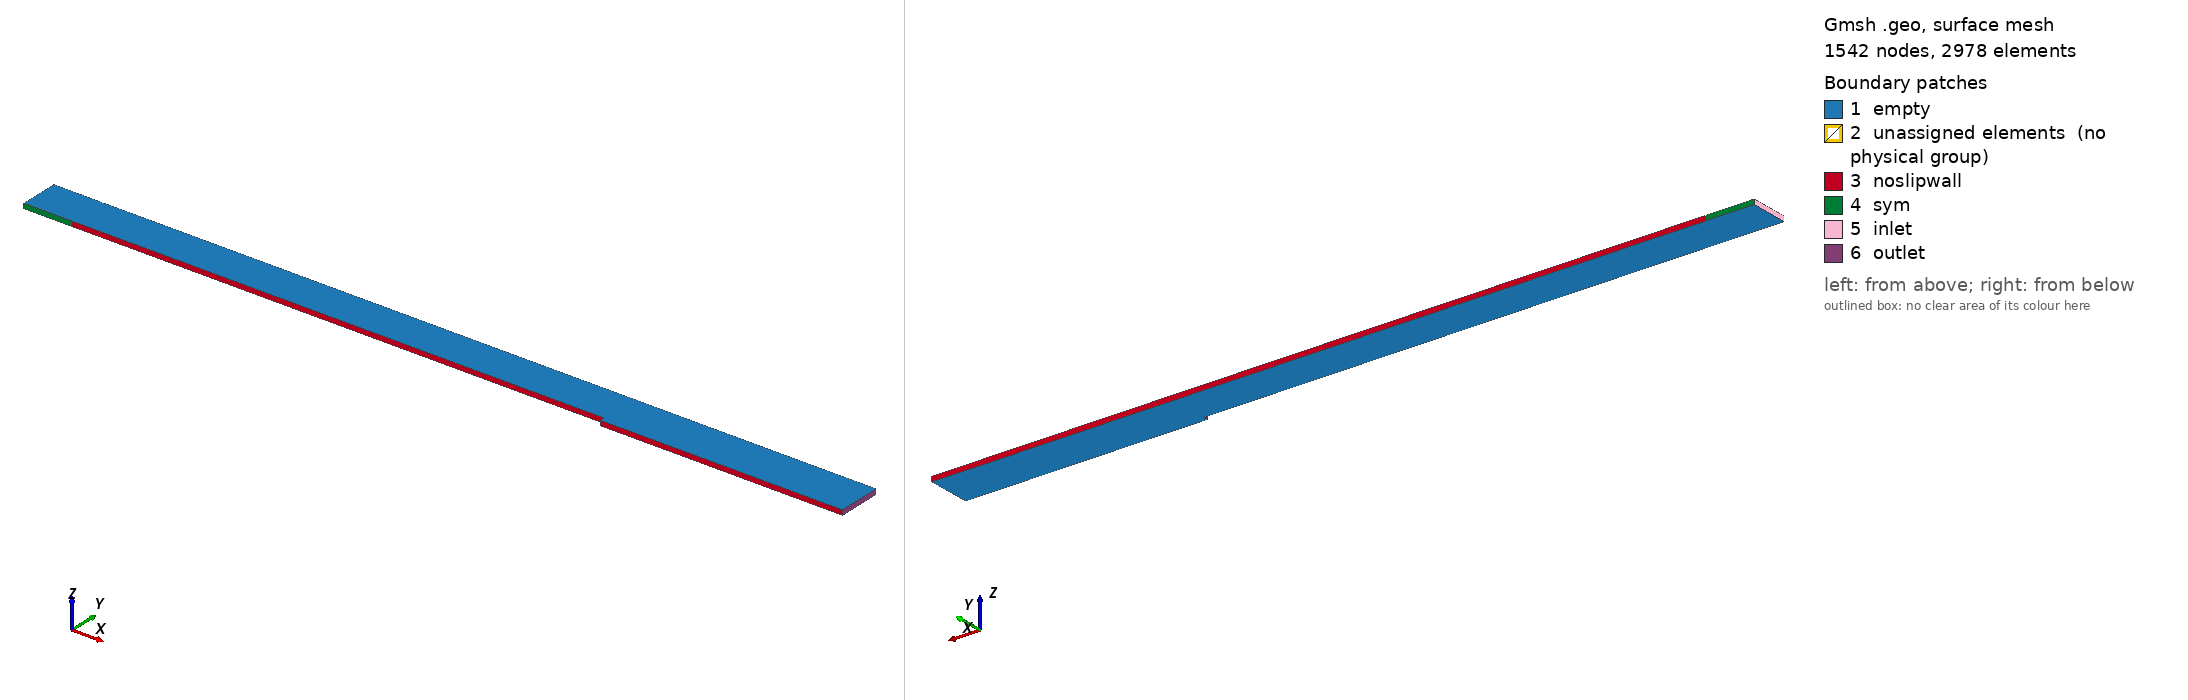

Gmsh geometry script, surface-meshed: 1542 nodes, 2978 surface elements. Boundary patches (legend numbers): 1 empty, 2 unassigned elements (no physical group), 3 noslipwall, 4 sym, 5 inlet, 6 outlet. Left view from above one corner, right view from below the opposite corner. Legend entries are the model's physical surfaces; 'unassigned elements' are surfaces in no physical group. The drawing asked Gmsh for element sizes between 1% and 20% of the model's largest extent; the script's own settings can give other sizes.

=== bfs.geo (drawn) ===

meshsize0 = 0.1;
meshsize1 = 1.0;
//+
Point(1) = {-120, 1.0, 0, meshsize0};
Point(2) = {-110, 1.0, 0, meshsize0};
Point(3) = {0.0, 1.0, 0, meshsize0};
Point(4) = {0.0, 0.0, 0, meshsize0};
Point(5) = {50.0, 0.0, 0, meshsize0};

Point(6) = {-120, 9.0, 0, meshsize0};
Point(7) = {-110, 9.0, 0, meshsize0};
Point(8) = {0.0, 9.0, 0, meshsize0};
Point(10) = {50.0, 9.0, 0, meshsize0};

Point(11) = {-120, 5.0, 0, meshsize1};
Point(12) = {-110, 5.0, 0, meshsize1};
Point(13) = {0.0, 5.0, 0, meshsize1};
Point(14) = {50.0, 5.0, 0, meshsize1};

//+
//Line(1) = {2, 3};
//+
//Line(2) = {3, 1};
//+
//Line(3) = {1, 2};
//+

//+
Line(1) = {1, 2};
//+
Line(2) = {3, 3};
//+
Line(3) = {3, 3};
//+
Line(4) = {2, 3};
//+
Line(5) = {3, 4};
//+
Line(6) = {4, 5};
//+
Line(7) = {5, 14};
//+
Line(8) = {14, 10};
//+
Line(9) = {10, 8};
//+
Line(10) = {8, 7};
//+
Line(11) = {7, 6};
//+
Line(12) = {6, 6};
//+
Line(13) = {6, 11};
//+
Line(14) = {11, 1};
//+
Line(15) = {11, 12};
//+
Line(16) = {12, 7};
//+
Line(17) = {12, 2};
//+
Line(18) = {12, 13};
//+
Line(19) = {13, 8};
//+
Line(20) = {13, 3};
//+
Line(21) = {13, 14};
//+
Curve Loop(1) = {14, 1, -17, -15};
//+
Plane Surface(1) = {1};
//+
Curve Loop(2) = {13, 15, 16, 11};
//+
Plane Surface(2) = {2};
//+
Curve Loop(3) = {16, -10, -19, -18};
//+
Plane Surface(3) = {3};
//+
Curve Loop(4) = {17, 4, -20, -18};
//+
Plane Surface(4) = {4};
//+
Curve Loop(5) = {9, -19, 21, 8};
//+
Plane Surface(5) = {5};
//+
Curve Loop(6) = {20, 5, 6, 7, -21};
//+
Plane Surface(6) = {6};
//+
Extrude {0, 0, 1} {
  Surface{4}; Surface{3}; Curve{1}; Surface{1}; Surface{2}; Surface{5}; Curve{6}; Surface{6}; Layers{1}; Recombine;
}


//+
Physical Surface("inlet") = {100, 78};
//+
Physical Surface("sym") = {112, 69};
//+
Physical Surface("noslipwall") = {56, 34, 122, 139, 153};
//+
Physical Surface("outlet") = {134, 161};
//+
Physical Surface("empty") = {113, 2, 3, 65, 43, 4, 91, 1, 166, 6, 135, 5};
//+
Physical Volume("interior") = {4, 3, 1, 2, 6, 5};
